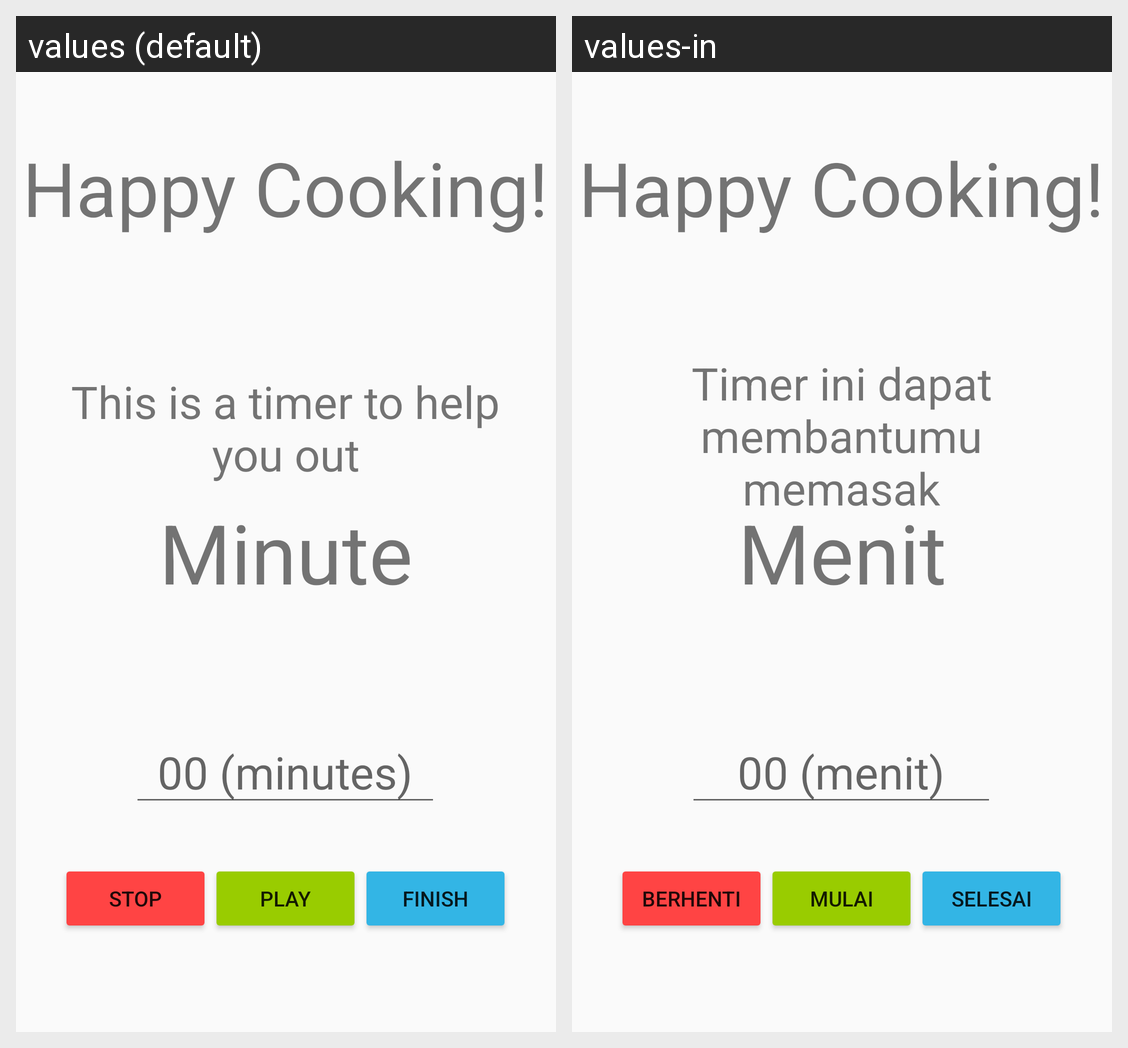

Strings drawn on this Android screen and how each of the app's shown locales translates them:
Android screen res/layout/timer_fragment.xml rendered under 2 locales, left to right: values (default), values-in. Device: Nexus 5 (rendered at 1080×1920; each locale shown at half size, 540×960, under a caption strip naming it); theme AppTheme.
Strings drawn on this screen, with the default value and each locale's value (text and hints the layout hard-codes, and strings that could not be matched under every locale, appear in the picture but are not listed):

timer_title
  values: Happy Cooking!
  values-in: Happy Cooking!  [not translated; the default value is used]

timer_desc
  values: This is a timer to help you out
  values-in: Timer ini dapat membantumu memasak

minute
  values: Minute
  values-in: Menit

time_input
  values: 00 (minutes)
  values-in: 00 (menit)

stop
  values: Stop
  values-in: Berhenti

play
  values: Play
  values-in: Mulai

finish
  values: Finish
  values-in: Selesai
